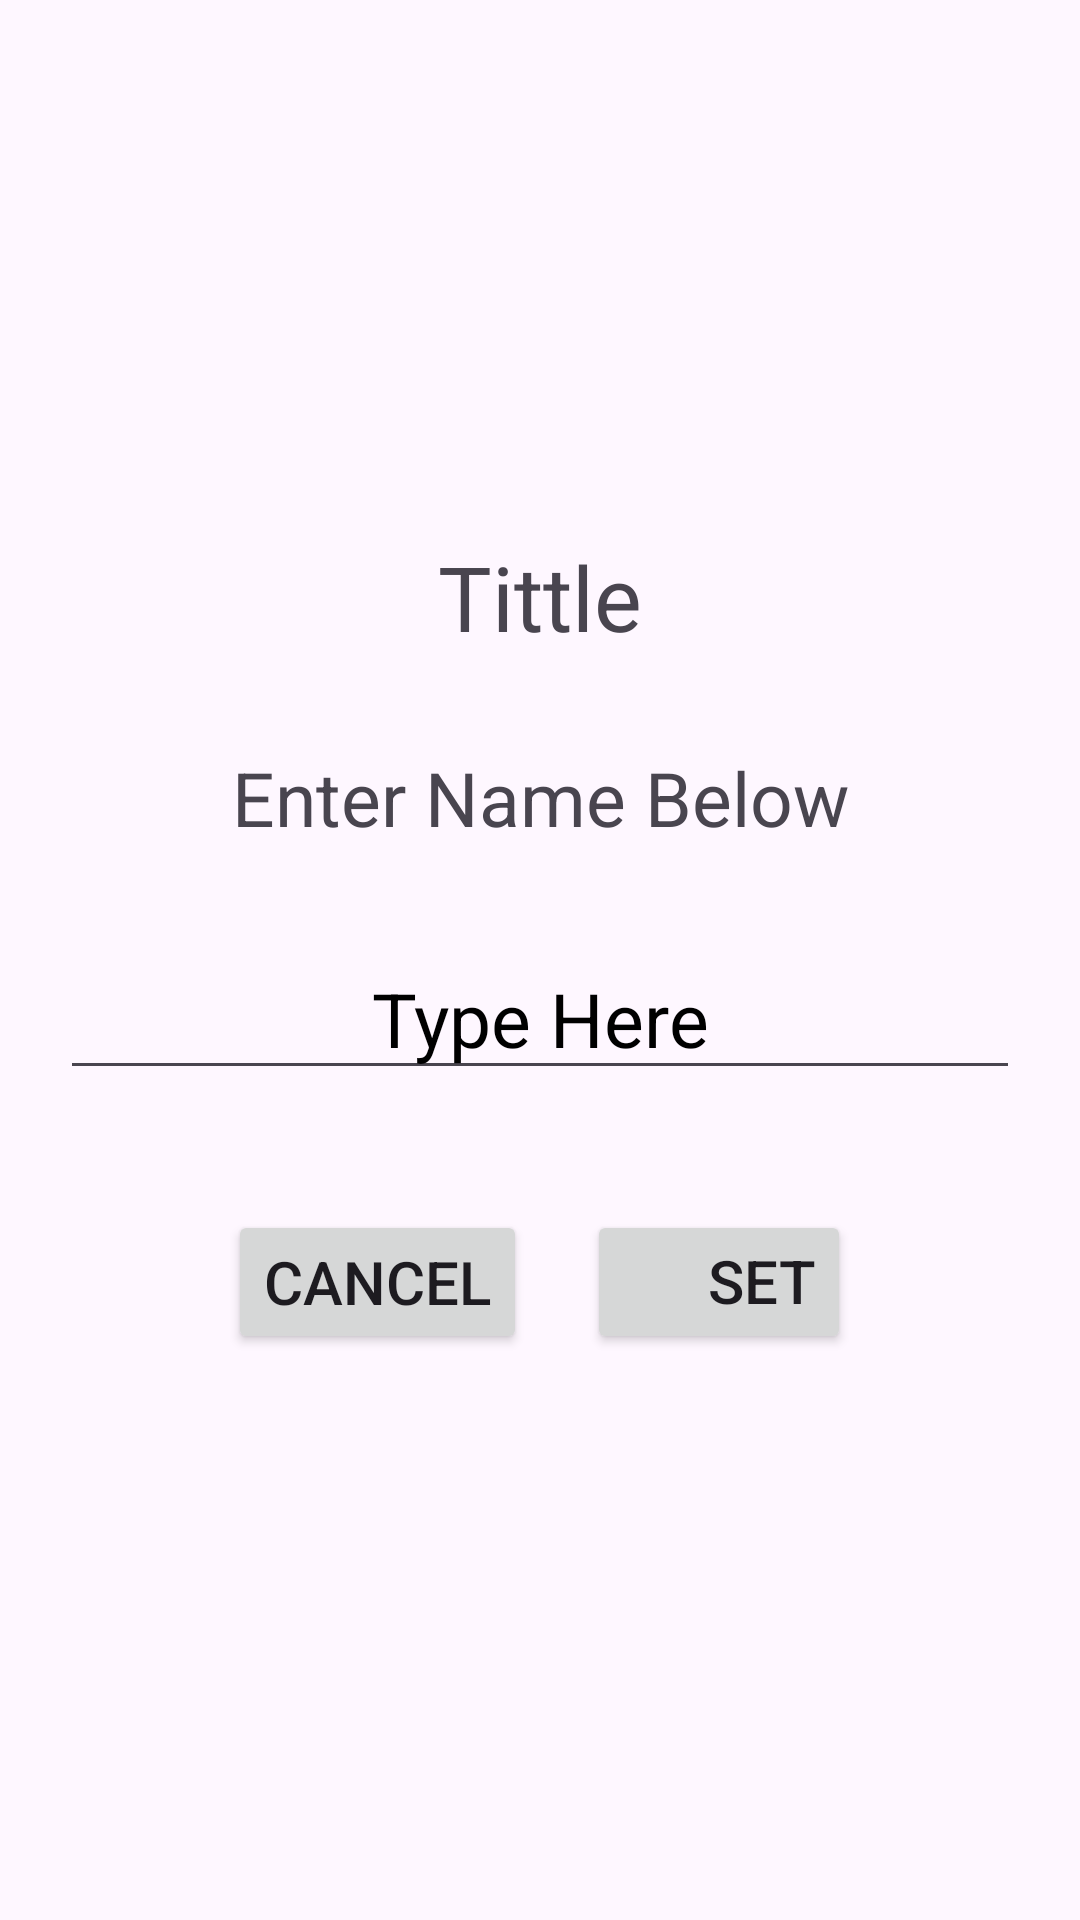

Write the Android layout XML for this screen, with the resource values it uses.
<!-- AndroidManifest.xml: application theme Theme.ViewsSnackbar -->
<!-- res/layout/custom_dialog.xml -->
<?xml version="1.0" encoding="utf-8"?>
<LinearLayout xmlns:android="http://schemas.android.com/apk/res/android"
    android:layout_width="match_parent"
    android:layout_height="match_parent"
    android:orientation="vertical"
    android:gravity="center"
    android:padding="20dp">
    <TextView
        android:layout_width="match_parent"
        android:layout_height="wrap_content"
        android:text="@string/tittle"
        android:textSize="30sp"
        android:gravity="center"/>
    <TextView
        android:id="@+id/tvName"
        android:layout_width="match_parent"
        android:layout_height="wrap_content"
        android:text="@string/tvName"
        android:textSize="25sp"
        android:gravity="center"
        android:layout_marginTop="30dp"/>
    <EditText
        android:id="@+id/etType"
        android:layout_width="match_parent"
        android:layout_height="wrap_content"
        android:hint="@string/Type"
        android:textSize="25sp"
        android:textColorHint="@color/black"
        android:gravity="center"
        android:layout_marginTop="30sp"/>
    <LinearLayout
        android:layout_width="match_parent"
        android:layout_height="wrap_content"
        android:orientation="horizontal"
        android:layout_marginTop="30dp"
        android:gravity="center"
        >
    <Button
        android:id="@+id/btnCancel"
        android:layout_width="wrap_content"
        android:layout_height="wrap_content"
        android:text="@string/btnCancel"
        android:textSize="20sp"
        android:layout_margin="10dp"
        />
    <Button
        android:id="@+id/btnset"
        android:layout_width="wrap_content"
        android:layout_height="wrap_content"
        android:text="@string/btnSet"
        android:textSize="20sp"
        android:layout_margin="10dp"
        android:gravity="end"/>

    </LinearLayout>


</LinearLayout>
<!-- resources referenced by this layout -->
<resources>
  <string name="Type">Type Here</string>
  <string name="btnCancel">Cancel</string>
  <string name="btnSet">Set</string>
  <string name="tittle">Tittle</string>
  <string name="tvName">Enter Name Below</string>
  <style name="Theme.ViewsSnackbar" parent="Base.Theme.ViewsSnackbar" />
  <style name="Base.Theme.ViewsSnackbar" parent="Theme.Material3.DayNight.NoActionBar">
          
          
      </style>
  <!-- not gathered from this repository: default colours our renderer supplied (Android Studio template values) -->
  <color name="black">#FF000000</color>
</resources>
